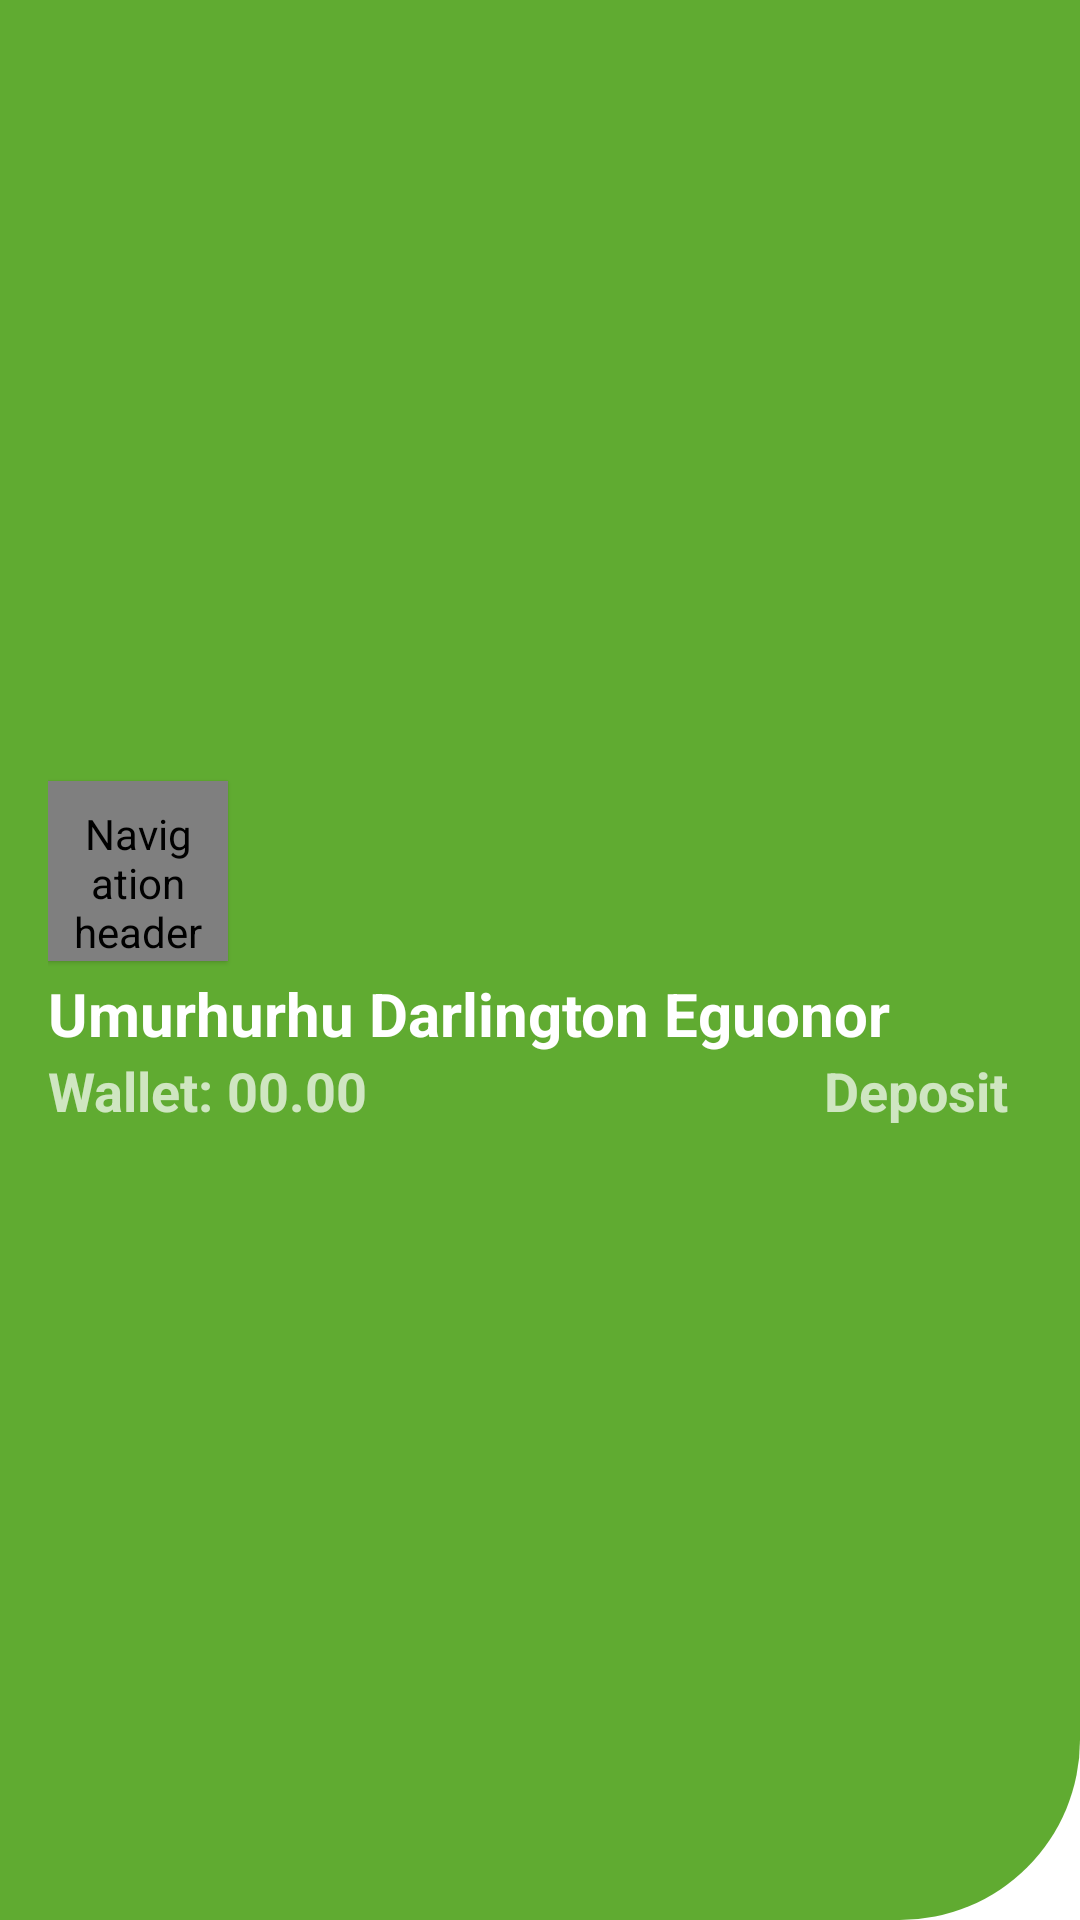

Produce the Android XML layout that renders to this screen, including the resource entries it uses.
<!-- AndroidManifest.xml: application theme Theme.Quicky -->
<!-- res/layout/nav_header_main.xml -->
<?xml version="1.0" encoding="utf-8"?>
<androidx.constraintlayout.widget.ConstraintLayout xmlns:android="http://schemas.android.com/apk/res/android"
    xmlns:app="http://schemas.android.com/apk/res-auto"
    xmlns:tools="http://schemas.android.com/tools"
    android:layout_width="match_parent"
    android:layout_height="@dimen/nav_header_height"
    android:background="@drawable/nav_header_background"
    android:gravity="bottom"
    android:orientation="vertical"
    android:paddingLeft="@dimen/activity_horizontal_margin"
    android:paddingTop="@dimen/activity_vertical_margin"
    android:paddingRight="@dimen/activity_horizontal_margin"
    android:paddingBottom="@dimen/activity_vertical_margin"
    android:theme="@style/ThemeOverlay.AppCompat.Dark">

    <de.hdodenhof.circleimageview.CircleImageView
        android:id="@+id/img_nav_profile"
        android:layout_width="60dp"
        android:layout_height="60dp"
        android:contentDescription="@string/nav_header_desc"
        android:elevation="1dp"
        android:paddingTop="@dimen/nav_header_vertical_spacing"
        android:src="@drawable/ic_person"
        app:civ_border_width="0dp"
        app:layout_constraintBottom_toTopOf="@+id/tv_nav_profile_name"
        app:layout_constraintStart_toStartOf="parent"
        app:layout_constraintTop_toTopOf="parent"
        app:layout_constraintVertical_chainStyle="packed" />

    <TextView
        android:id="@+id/tv_nav_profile_name"
        android:layout_width="match_parent"
        android:layout_height="wrap_content"
        android:singleLine="true"
        android:text="Umurhurhu Darlington Eguonor"
        android:layout_marginTop="4dp"
        android:textAppearance="@style/TextAppearance.AppCompat.Body1"
        android:textColor="@color/white"
        android:textSize="20sp"
        android:textStyle="bold|normal"
        app:layout_constraintBottom_toTopOf="@+id/tv_wallet"
        app:layout_constraintEnd_toEndOf="parent"
        app:layout_constraintHorizontal_bias="0.5"
        app:layout_constraintStart_toStartOf="@+id/img_nav_profile"
        app:layout_constraintTop_toBottomOf="@+id/img_nav_profile" />

    <TextView
        android:id="@+id/tv_wallet"
        android:layout_width="wrap_content"
        android:layout_height="wrap_content"
        android:paddingBottom="4dp"
        android:text="Wallet: "
        android:textSize="18sp"
        android:textStyle="bold|normal"
        app:layout_constraintBottom_toBottomOf="parent"
        app:layout_constraintStart_toStartOf="@+id/tv_nav_profile_name"
        app:layout_constraintTop_toBottomOf="@+id/tv_nav_profile_name" />

    <TextView
        android:id="@+id/tv_wallet_balance"
        android:layout_width="wrap_content"
        android:layout_height="wrap_content"
        android:paddingBottom="4dp"
        android:text="@string/amount"
        android:textSize="18sp"
        android:textStyle="bold|normal"
        app:layout_constraintBottom_toBottomOf="@+id/tv_wallet"
        app:layout_constraintStart_toEndOf="@+id/tv_wallet"
        app:layout_constraintTop_toTopOf="@id/tv_wallet" />

    <TextView
        android:id="@+id/tv_deposit"
        android:layout_width="wrap_content"
        android:layout_height="wrap_content"
        android:paddingBottom="4dp"
        android:text="@string/deposit"
        android:textSize="18sp"
        android:layout_marginEnd="8dp"
        android:textStyle="bold"
        app:layout_constraintBottom_toBottomOf="@+id/tv_wallet"
        app:layout_constraintEnd_toEndOf="parent"
        app:layout_constraintTop_toTopOf="@id/tv_wallet" />
</androidx.constraintlayout.widget.ConstraintLayout>
<!-- resources referenced by this layout -->
<resources>
  <color name="white">#FFFFFFFF</color>
  <dimen name="activity_horizontal_margin">16dp</dimen>
  <dimen name="activity_vertical_margin">8dp</dimen>
  <dimen name="nav_header_height">155dp</dimen>
  <dimen name="nav_header_vertical_spacing">8dp</dimen>
  <!-- drawable nav_header_background (drawable-v24) -->
  <?xml version="1.0" encoding="utf-8"?>
  <shape xmlns:android="http://schemas.android.com/apk/res/android"
      android:shape="rectangle">
      <solid android:color="@color/custom_color_nav_header" />
      <corners
          android:bottomRightRadius="60dp" />
  
  </shape>
  <string name="amount">00.00</string>
  <string name="deposit">Deposit</string>
  <string name="nav_header_desc">Navigation header</string>
  <style name="Theme.Quicky" parent="Theme.MaterialComponents.DayNight.NoActionBar">
          
          <item name="colorPrimary">#E604971B</item>
          <item name="colorPrimaryVariant">@color/custom_color_primary_light</item>
          <item name="colorOnPrimary">@color/white</item>
          
          <item name="colorSecondary">@color/custom_color_text_primary</item>
          <item name="colorSecondaryVariant">#54E6C4</item>
          <item name="colorOnSecondary">@color/black</item>
          
          <item name="android:statusBarColor" tools:targetApi="l">@color/custom_color_status</item>
          
      </style>
  <color name="custom_color_nav_header">#DF4A9F14</color>
  <color name="custom_color_primary_light">#D3F1C43B</color>
  <color name="custom_color_text_primary">#051706</color>
  <color name="black">#FF000000</color>
  <color name="custom_color_status">#E64A9F14</color>
</resources>
